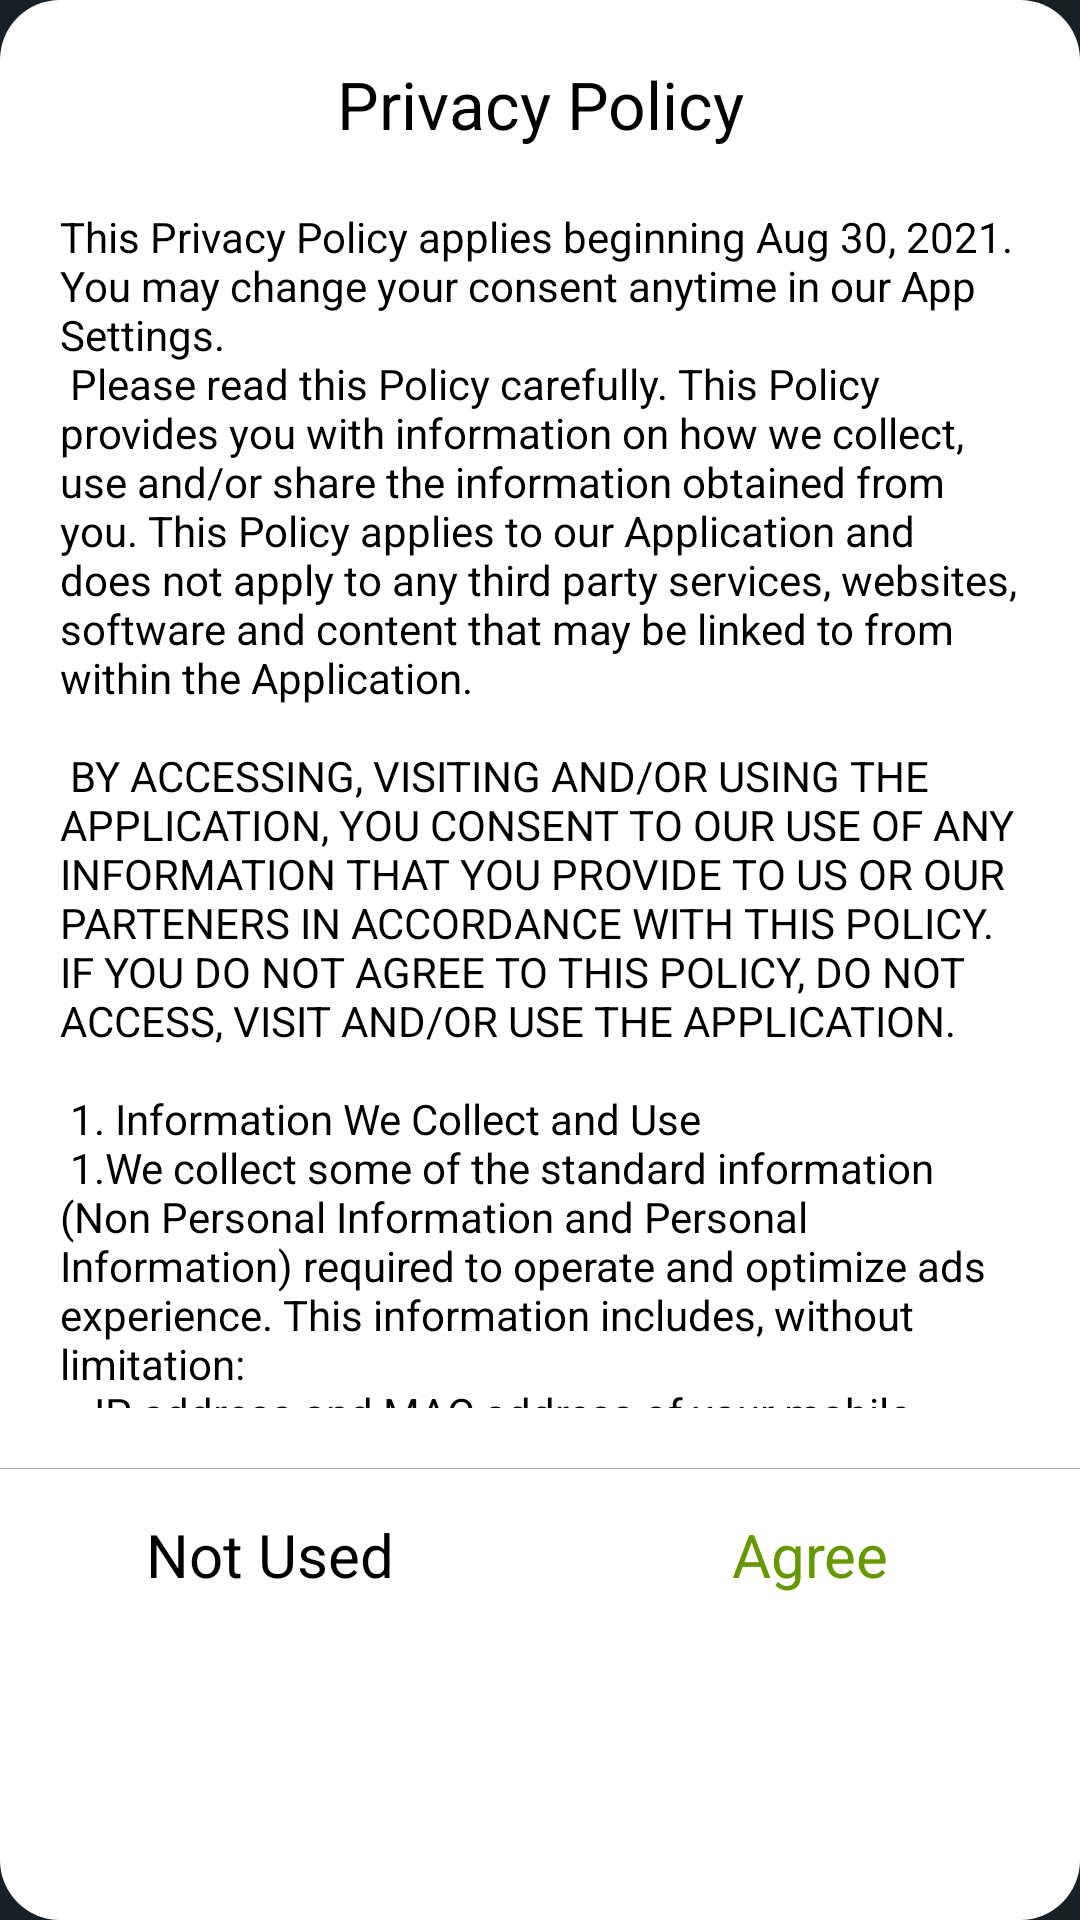

Android layout source for this screen:
<!-- AndroidManifest.xml: application theme AppLaunchTheme -->
<!-- res/layout/privacy_dialog.xml -->
<?xml version="1.0" encoding="utf-8"?>
<LinearLayout
    xmlns:android="http://schemas.android.com/apk/res/android"
    android:layout_width="match_parent"
    android:layout_height="match_parent"
    android:orientation="vertical"
    android:background="@drawable/privacy_shape">

    <TextView
        android:layout_width="match_parent"
        android:layout_height="wrap_content"
        android:text="@string/privacy"
        android:textSize="22sp"
        android:textColor="@android:color/black"
        android:gravity="center"
        android:layout_margin="20dp"/>

    <TextView
        android:id="@+id/privacy_content"
        android:layout_width="match_parent"
        android:layout_height="400dp"
        android:text="@string/privacy_text"
        android:textSize="14sp"
        android:textColor="@android:color/black"
        android:layout_marginStart="20dp"
        android:layout_marginEnd="20dp"/>

    <View
        android:layout_width="match_parent"
        android:layout_height="1px"
        android:background="@android:color/darker_gray"
        android:layout_marginTop="20dp"/>

    <LinearLayout
        android:layout_width="match_parent"
        android:layout_height="wrap_content"
        android:orientation="horizontal">

        <TextView
            android:id="@+id/not_used"
            android:layout_width="0dp"
            android:layout_height="wrap_content"
            android:layout_weight="1"
            android:gravity="center"
            android:text="@string/privacy_cancel"
            android:textColor="@android:color/black"
            android:padding="15dp"
            android:textSize="20sp"/>

        <TextView
            android:id="@+id/agree"
            android:layout_width="0dp"
            android:layout_height="wrap_content"
            android:layout_weight="1"
            android:gravity="center"
            android:text="@string/privacy_agree"
            android:textColor="@android:color/holo_green_dark"
            android:padding="15dp"
            android:textSize="20sp"/>

    </LinearLayout>

</LinearLayout>
<!-- resources referenced by this layout -->
<resources>
  <string name="privacy" translatable="false">Privacy Policy</string>
  <string name="privacy_agree" translatable="false">Agree</string>
  <string name="privacy_cancel" translatable="false">Not Used</string>
  <color name="backgroundDark">#192025</color>
</resources>
